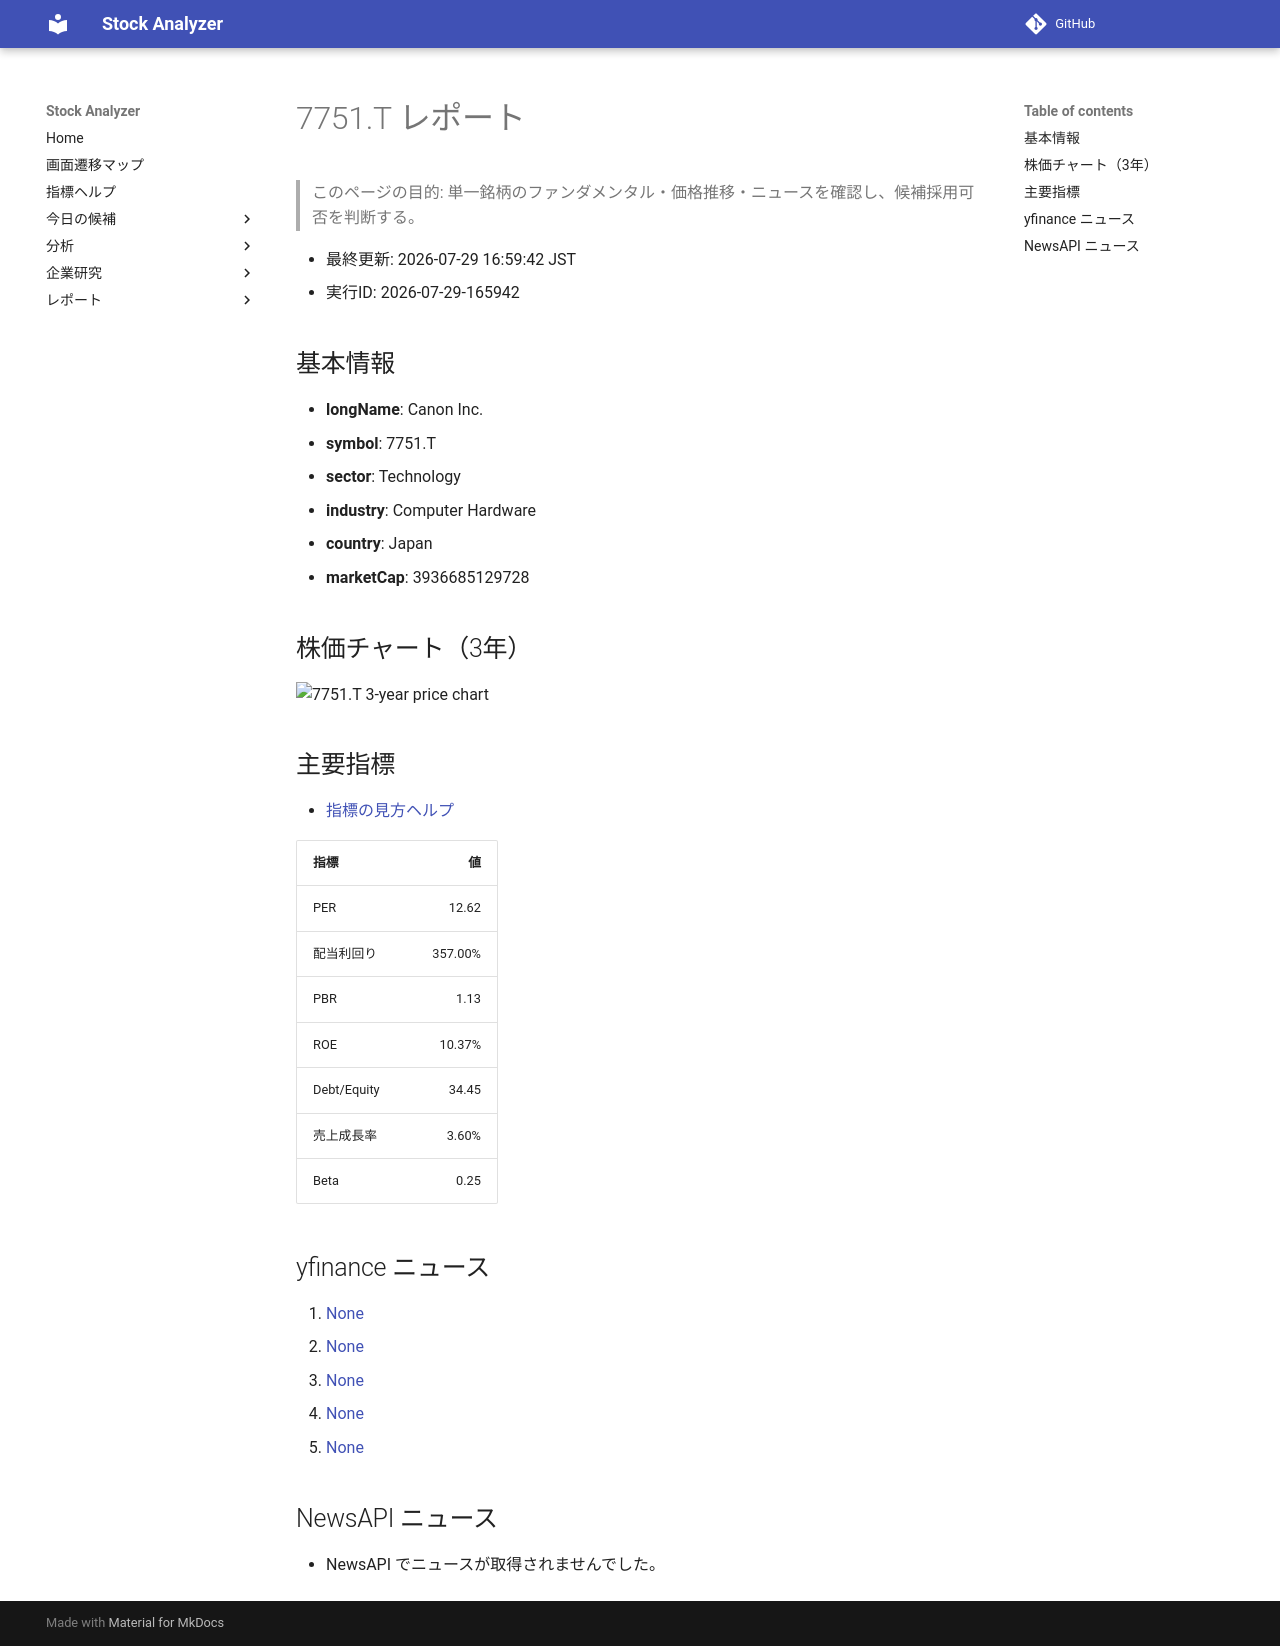

repository: Yumi-note/Making-APP · page: reports/2026-07-29/165942/7751_T/index.html · generator: mkdocs

# 7751.T レポート

> このページの目的: 単一銘柄のファンダメンタル・価格推移・ニュースを確認し、候補採用可否を判断する。

- 最終更新: 2026-07-29 16:59:42 JST
- 実行ID: 2026-07-29-165942

## 基本情報

- **longName**: Canon Inc.
- **symbol**: 7751.T
- **sector**: Technology
- **industry**: Computer Hardware
- **country**: Japan
- **marketCap**: 3936685129728

## 株価チャート（3年）

![7751.T 3-year price chart](7751_T_3y.png)

## 主要指標

- [指標の見方ヘルプ](../../../../indicators.md)

| 指標 | 値 |
|---|---:|
| PER | 12.62 |
| 配当利回り | 357.00% |
| PBR | 1.13 |
| ROE | 10.37% |
| Debt/Equity | 34.45 |
| 売上成長率 | 3.60% |
| Beta | 0.25 |

## yfinance ニュース

1. [None](None)
2. [None](None)
3. [None](None)
4. [None](None)
5. [None](None)

## NewsAPI ニュース

- NewsAPI でニュースが取得されませんでした。
